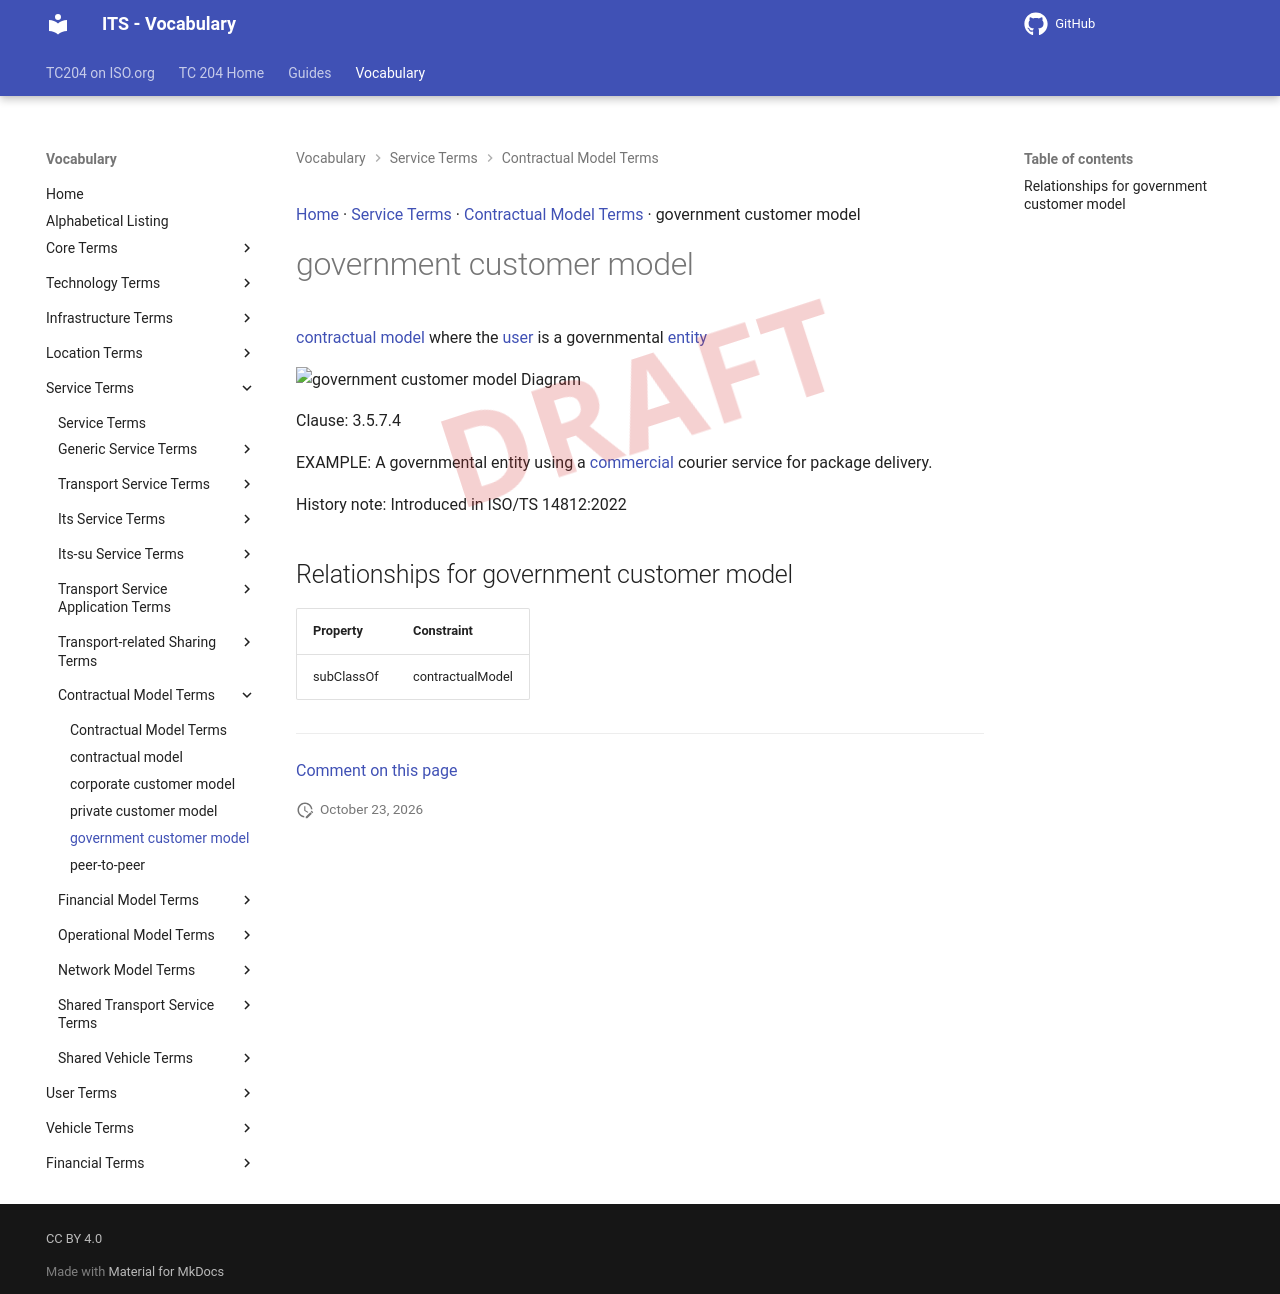

repository: ISO-TC204/iso14812 · page: v1.1.2-alpha.5/terms/government customer model/index.html · generator: mkdocs

[Home](../index.md) · [Service Terms](groups/Service Terms.md) · [Contractual Model Terms](patterns/Contractual Model Terms.md) · government customer model

# government customer model

<div class="draft4-watermark" aria-hidden="true"></div>

[contractual model](contractual model.md) where the [user](user.md) is a governmental [entity](entity.md)

<object type="image/svg+xml" data="../../diagrams/government customer model.dot.svg">
    <img alt="government customer model Diagram" src="../../diagrams/government customer model.dot.png" /> <!-- Fallback for non-SVG browsers -->
</object>

Clause: 3.5.7.4

EXAMPLE: A governmental entity using a [commercial](commercial.md) courier service for package delivery.

History note: Introduced in ISO/TS 14812:2022

## Relationships for government customer model

| Property | Constraint |
| --- | --- |
| subClassOf | contractualModel |


---

[Comment on this page](https://github.com/ISO-TC204/iso14812/issues/new?template=page-feedback.yml&title=%5BPage+feedback%5D+government+customer+model&page-title=government+customer+model&page-path=terms%2Fgovernment+customer+model.md)
